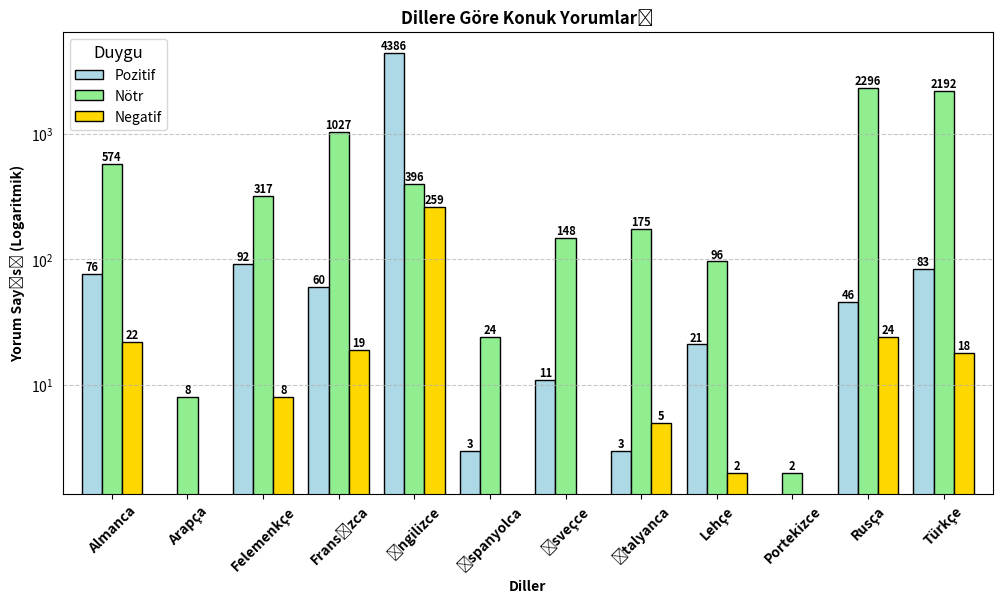

Write the Python code that produced this figure. (Note: this script raises an exception after producing the figure.)
import pandas as pd
import matplotlib.pyplot as plt
import os
import matplotlib.ticker as ticker

# Masaüstü yolu
desktop_path = os.path.join(os.path.expanduser("~"), "OneDrive", "Masaüstü")

# Yorum verilerini elle giriyoruz
data = {
    'language': ['Almanca', 'Arapça', 'Felemenkçe', 'Fransızca', 'İngilizce', 'İspanyolca', 'İsveçce', 'İtalyanca', 'Lehçe', 'Portekizce', 'Rusça', 'Türkçe'],
    'Pozitif': [76, 0, 92, 60, 4386, 3, 11, 3, 21, 0, 46, 83],
    'Nötr': [574, 8, 317, 1027, 396, 24, 148, 175, 96, 2, 2296, 2192],
    'Negatif': [22, 0, 8, 19, 259, 0, 0, 5, 2, 0, 24, 18]
}

# Veriyi DataFrame olarak oluştur
df = pd.DataFrame(data)

# Duygu kategorilerini belirleme
sentiment_categories = ['Pozitif', 'Nötr', 'Negatif']

# Duygu dağılımını dillere göre gruplama
sentiment_counts = df.set_index('language')[sentiment_categories]

# Renkler (Açık mavi, açık yeşil, daha koyu sarı)
colors = ['lightblue', 'lightgreen', 'gold']  # Koyu sarı için 'gold' kullanıldı

# Grafik oluştur (Yan yana sütun grafik)
ax = sentiment_counts.plot(kind='bar', stacked=False, figsize=(12, 6), color=colors,
                           edgecolor='black', width=0.8)

# Yorum sayısı için logaritmik ölçek
ax.set_yscale('log')

# Y ekseni etiketlerini kaldırma
ax.yaxis.set_ticks_position('none')

# Her sütunun üstüne değeri yaz (Font boyutunu küçültme ve bold yapma)
for p in ax.patches:
    ax.annotate(f'{int(p.get_height())}',
                (p.get_x() + p.get_width() / 2., p.get_height()),
                ha='center', va='center',
                fontsize=8, color='black',  # Font boyutu burada değiştirildi
                fontweight='bold',  # Yazı tipi kalın (bold) yapıldı
                xytext=(0, 5), textcoords='offset points')

# Grafik detayları
plt.xlabel("Diller", fontweight='bold')  # X ekseni etiketini bold yap
plt.ylabel("Yorum Sayısı (Logaritmik)", fontweight='bold')  # Y ekseni etiketini bold yap
plt.title("Dillere Göre Konuk Yorumları", fontweight='bold')  # Başlık bold yap
plt.legend(title="Duygu", title_fontsize='large')  # Başlık için yazı tipi boyutu belirle
plt.xticks(rotation=45, fontweight='bold')  # X ekseni etiketlerini bold yap
plt.grid(axis='y', linestyle="--", alpha=0.7)

# Grafiği masaüstüne PNG olarak kaydet
save_path = os.path.join(desktop_path, "KonukOtel_Sentiment_Logarithmic_ManualData.png")
plt.savefig(save_path, dpi=300, bbox_inches="tight")

# Grafiği göster
plt.show()

print(f"Grafik başarıyla kaydedildi: {save_path}")
